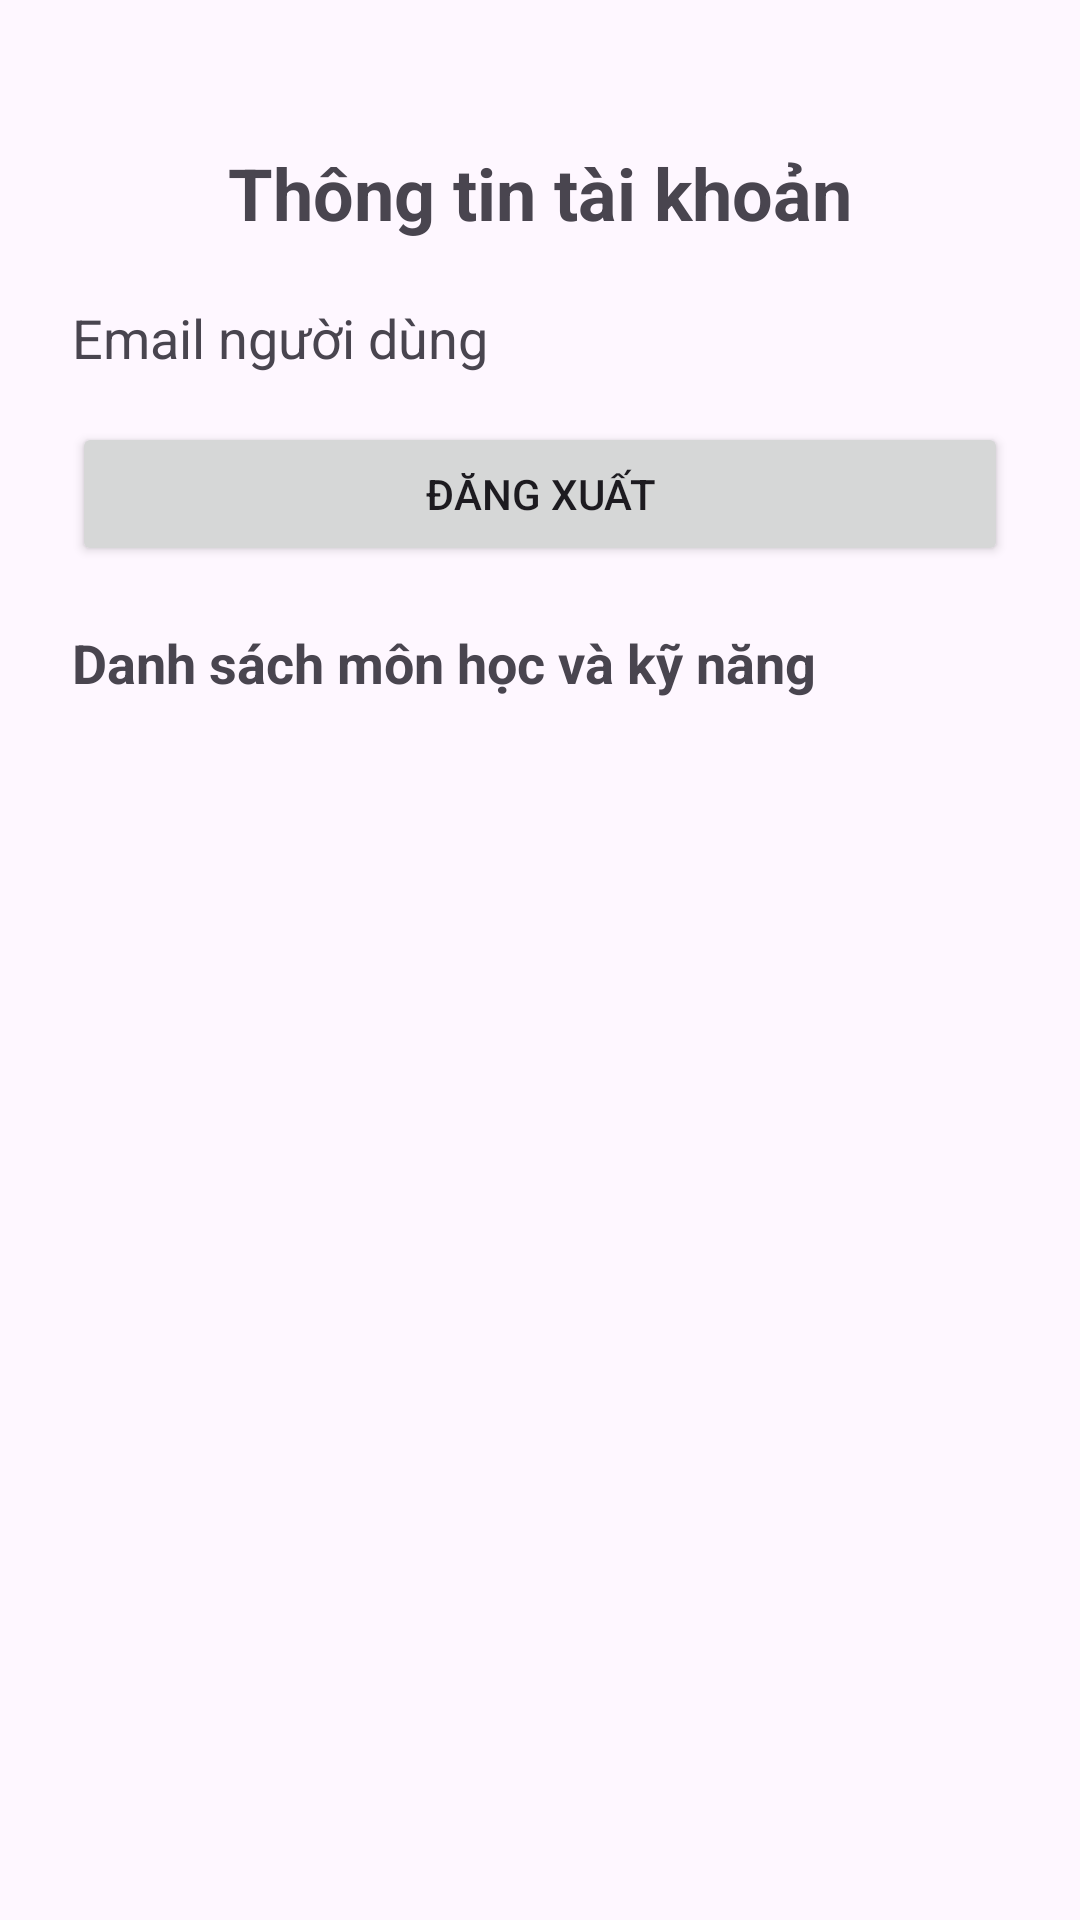

Here is an Android app screen rendered from its layout file. Give the layout XML and the strings, colors and styles it references.
<!-- AndroidManifest.xml: application theme Theme.KiemTra_LapTrinhUngDungDiDong_2474802010010 -->
<!-- res/layout/activity_profile.xml -->
<?xml version="1.0" encoding="utf-8"?>
<androidx.constraintlayout.widget.ConstraintLayout
    xmlns:android="http://schemas.android.com/apk/res/android"
    xmlns:app="http://schemas.android.com/apk/res-auto"
    android:layout_width="match_parent"
    android:layout_height="match_parent"
    android:padding="24dp">

    <TextView
        android:id="@+id/tvTitle"
        android:layout_width="wrap_content"
        android:layout_height="wrap_content"
        android:text="Thông tin tài khoản"
        android:textSize="24sp"
        android:textStyle="bold"
        android:layout_marginTop="24dp"
        app:layout_constraintTop_toTopOf="parent"
        app:layout_constraintStart_toStartOf="parent"
        app:layout_constraintEnd_toEndOf="parent" />

    <TextView
        android:id="@+id/tvEmail"
        android:layout_width="0dp"
        android:layout_height="wrap_content"
        android:text="Email người dùng"
        android:textSize="18sp"
        android:layout_marginTop="20dp"
        app:layout_constraintTop_toBottomOf="@id/tvTitle"
        app:layout_constraintStart_toStartOf="parent"
        app:layout_constraintEnd_toEndOf="parent" />

    <Button
        android:id="@+id/btnLogout"
        android:layout_width="0dp"
        android:layout_height="wrap_content"
        android:text="Đăng xuất"
        android:layout_marginTop="16dp"
        app:layout_constraintTop_toBottomOf="@id/tvEmail"
        app:layout_constraintStart_toStartOf="parent"
        app:layout_constraintEnd_toEndOf="parent" />

    <TextView
        android:id="@+id/tvListTitle"
        android:layout_width="wrap_content"
        android:layout_height="wrap_content"
        android:text="Danh sách môn học và kỹ năng"
        android:textSize="18sp"
        android:textStyle="bold"
        android:layout_marginTop="20dp"
        app:layout_constraintTop_toBottomOf="@id/btnLogout"
        app:layout_constraintStart_toStartOf="parent" />

    <ListView
        android:id="@+id/lvMonHoc"
        android:layout_width="0dp"
        android:layout_height="0dp"
        android:layout_marginTop="8dp"
        app:layout_constraintTop_toBottomOf="@id/tvListTitle"
        app:layout_constraintBottom_toBottomOf="parent"
        app:layout_constraintStart_toStartOf="parent"
        app:layout_constraintEnd_toEndOf="parent" />

</androidx.constraintlayout.widget.ConstraintLayout>
<!-- resources referenced by this layout -->
<resources>
  <style name="Theme.KiemTra_LapTrinhUngDungDiDong_2474802010010" parent="Base.Theme.KiemTra_LapTrinhUngDungDiDong_2474802010010" />
  <style name="Base.Theme.KiemTra_LapTrinhUngDungDiDong_2474802010010" parent="Theme.Material3.DayNight.NoActionBar">
          
          
      </style>
</resources>
